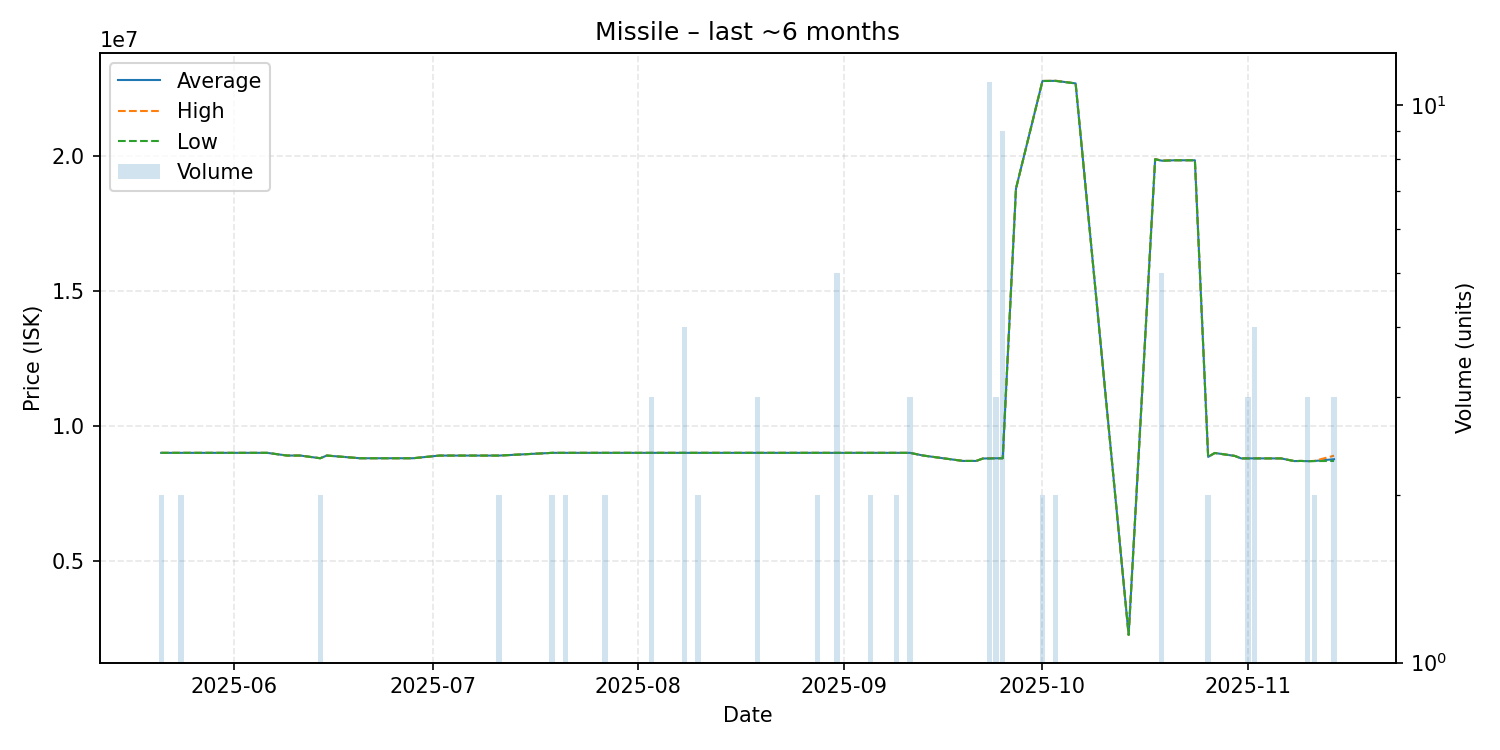

The table this chart was drawn from, first rows:
date, average, highest, lowest, order_count, volume
2025-05-21, 9000000, 9000000, 9000000, 2, 2
2025-05-23, 9000000, 9000000, 9000000, 1, 1
2025-05-24, 9000000, 9000000, 9000000, 2, 2
2025-05-25, 9000000, 9000000, 9000000, 1, 1
2025-05-26, 9000000, 9000000, 9000000, 1, 1
2025-05-30, 9000000, 9000000, 9000000, 1, 1
2025-06-05, 9000000, 9000000, 9000000, 1, 1
2025-06-06, 9000000, 9000000, 9000000, 1, 1
2025-06-09, 8900000, 8900000, 8900000, 1, 1
2025-06-11, 8900000, 8900000, 8900000, 1, 1
2025-06-14, 8800000, 8800000, 8800000, 2, 2
2025-06-15, 8900000, 8900000, 8900000, 1, 1
2025-06-20, 8800000, 8800000, 8800000, 1, 1
2025-06-23, 8800000, 8800000, 8800000, 1, 1
2025-06-28, 8800000, 8800000, 8800000, 1, 1
2025-07-02, 8899000, 8899000, 8899000, 1, 1
2025-07-04, 8899000, 8899000, 8899000, 1, 1
2025-07-05, 8899000, 8899000, 8899000, 1, 1
2025-07-08, 8899000, 8899000, 8899000, 1, 1
2025-07-11, 8899000, 8899000, 8899000, 1, 2
2025-07-19, 9000000, 9000000, 9000000, 2, 2
2025-07-21, 9000000, 9000000, 9000000, 2, 2
2025-07-22, 9000000, 9000000, 9000000, 1, 1
2025-07-27, 9000000, 9000000, 9000000, 1, 2
2025-07-30, 9000000, 9000000, 9000000, 1, 1
2025-08-01, 9000000, 9000000, 9000000, 1, 1
2025-08-03, 9000000, 9000000, 9000000, 3, 3
2025-08-08, 9000000, 9000000, 9000000, 2, 4
2025-08-09, 9000000, 9000000, 9000000, 1, 1
2025-08-10, 9000000, 9000000, 9000000, 2, 2
2025-08-12, 9000000, 9000000, 9000000, 1, 1
2025-08-14, 9000000, 9000000, 9000000, 1, 1
2025-08-17, 9000000, 9000000, 9000000, 1, 1
2025-08-18, 9000000, 9000000, 9000000, 1, 1
2025-08-19, 9000000, 9000000, 9000000, 3, 3
2025-08-27, 9000000, 9000000, 9000000, 1, 1
2025-08-28, 9000000, 9000000, 9000000, 2, 2
2025-08-29, 9000000, 9000000, 9000000, 1, 1
2025-08-30, 8999000, 8999000, 8999000, 1, 1
2025-08-31, 8999200, 9000000, 8999000, 3, 5
2025-09-01, 9000000, 9000000, 9000000, 1, 1
2025-09-02, 9000000, 9000000, 9000000, 1, 1
2025-09-05, 9000000, 9000000, 9000000, 2, 2
2025-09-07, 9000000, 9000000, 9000000, 1, 1
2025-09-08, 9000000, 9000000, 9000000, 1, 1
2025-09-09, 9000000, 9000000, 9000000, 2, 2
2025-09-11, 9000000, 9000000, 9000000, 1, 3
2025-09-13, 8900000, 8900000, 8900000, 1, 1
2025-09-16, 8800000, 8800000, 8800000, 1, 1
2025-09-19, 8700000, 8700000, 8700000, 1, 1
2025-09-21, 8700000, 8700000, 8700000, 1, 1
2025-09-22, 8789000, 8789000, 8789000, 1, 1
2025-09-23, 8796000, 8800000, 8789000, 3, 11
2025-09-24, 8799000, 8799000, 8799000, 1, 3
2025-09-25, 8799667, 8800000, 8799000, 3, 9
2025-09-27, 18800000, 18800000, 18800000, 1, 1
2025-10-01, 22790000, 22790000, 22790000, 1, 2
2025-10-03, 22795000, 22800000, 22790000, 2, 2
2025-10-06, 22700000, 22700000, 22700000, 1, 1
2025-10-14, 2250000, 2250000, 2250000, 1, 1
... 17 more rows
